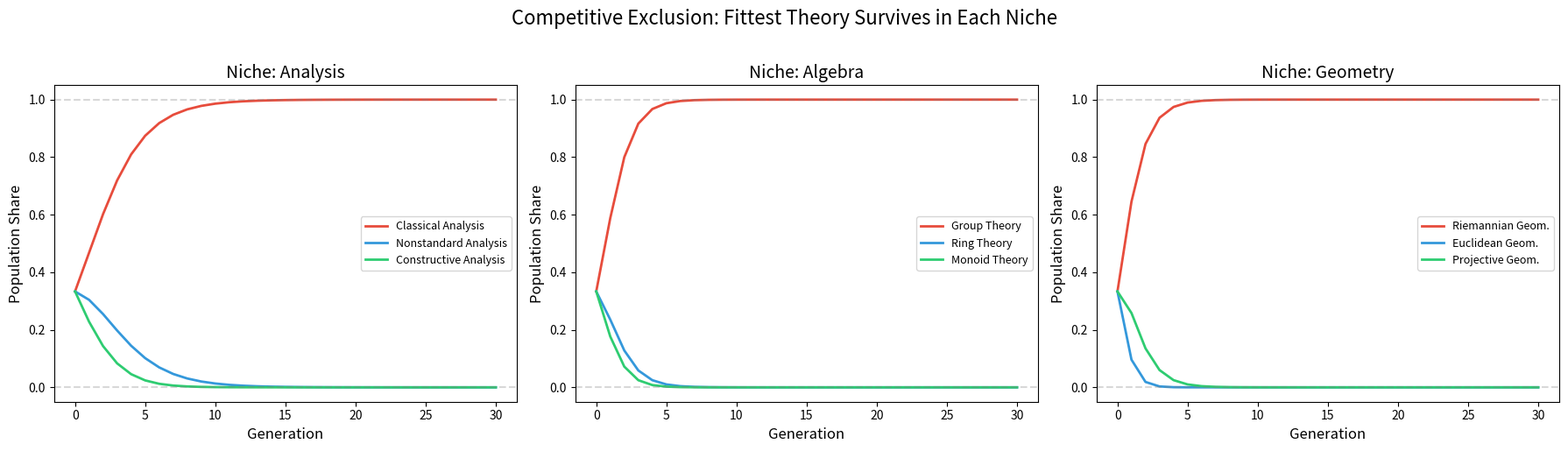
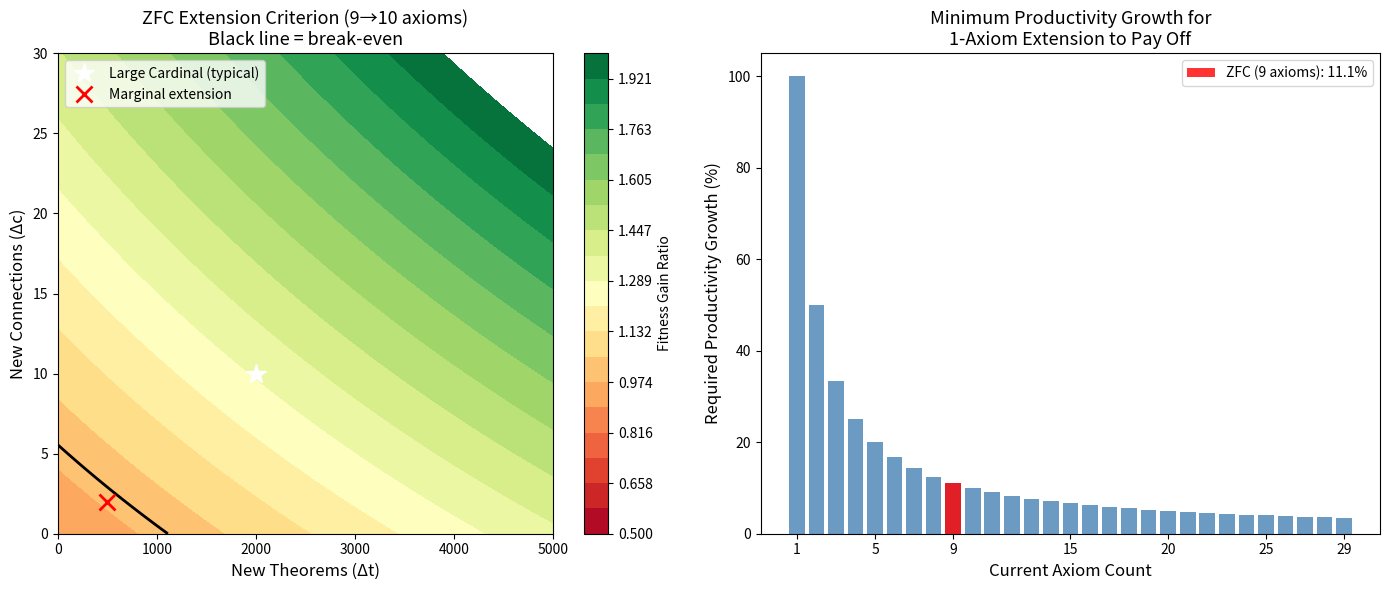
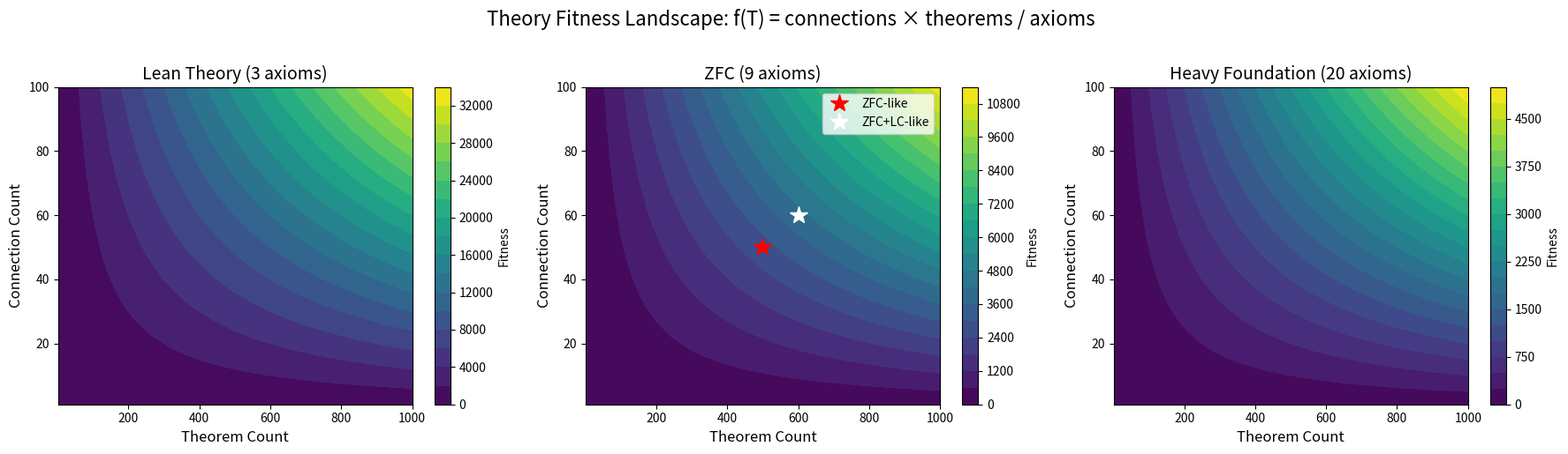

Here is the Python script that generated these plots, in order:
#!/usr/bin/env python3
"""
Theory Ecosystem Demo: Numerical Examples

Demonstrates the key results from the Theory Ecosystem framework:
1. Fitness computation for various theories
2. Extension Criterion applied to ZFC + Large Cardinals
3. Competitive Exclusion dynamics
4. Merger analysis
5. Specialization advantage
"""

from fractions import Fraction
from typing import NamedTuple


class TheorySpecies(NamedTuple):
    """A mathematical theory as an ecosystem species."""
    name: str
    axioms: int
    theorems: int
    connections: int

    def fitness(self) -> Fraction:
        """f(T) = connections * theorems / axioms"""
        return Fraction(self.connections * self.theorems, self.axioms)

    def niche_sig(self) -> tuple[Fraction, Fraction]:
        """Niche signature: (theorems/axioms, connections/axioms)"""
        return (Fraction(self.theorems, self.axioms),
                Fraction(self.connections, self.axioms))


def should_extend(T: TheorySpecies, da: int, dt: int, dc: int) -> bool:
    """Extension Criterion: does adding (da, dt, dc) increase fitness?"""
    return ((T.connections + dc) * (T.theorems + dt) * T.axioms >
            T.connections * T.theorems * (T.axioms + da))


def merge(T1: TheorySpecies, T2: TheorySpecies) -> TheorySpecies:
    """Merge two theories."""
    return TheorySpecies(
        f"{T1.name}+{T2.name}",
        T1.axioms + T2.axioms,
        T1.theorems + T2.theorems,
        T1.connections + T2.connections
    )


# ─── Example 1: Famous Mathematical Theories ────────────────────────────────

print("=" * 70)
print("EXAMPLE 1: Fitness of Famous Mathematical Theories")
print("=" * 70)

theories = [
    TheorySpecies("Euclidean Geometry", 5, 465, 12),
    TheorySpecies("Group Theory", 4, 800, 25),
    TheorySpecies("ZFC Set Theory", 9, 10000, 50),
    TheorySpecies("Category Theory", 7, 3000, 40),
    TheorySpecies("Real Analysis", 13, 5000, 30),
    TheorySpecies("Topology", 8, 4000, 35),
    TheorySpecies("Number Theory", 5, 6000, 20),
]

print(f"\n{'Theory':<25} {'Axioms':>7} {'Theorems':>9} {'Connections':>12} {'Fitness':>12}")
print("-" * 70)
for T in sorted(theories, key=lambda t: t.fitness(), reverse=True):
    f = T.fitness()
    print(f"{T.name:<25} {T.axioms:>7} {T.theorems:>9} {T.connections:>12} {float(f):>12.1f}")

# ─── Example 2: ZFC vs ZFC + Large Cardinals ────────────────────────────────

print("\n" + "=" * 70)
print("EXAMPLE 2: ZFC vs ZFC + Large Cardinals")
print("=" * 70)

zfc = TheorySpecies("ZFC", 9, 10000, 50)
zfc_lc = TheorySpecies("ZFC + LC", 10, 12000, 60)

print(f"\n{'Theory':<20} {'Fitness':>12} {'Niche Sig':>25}")
print("-" * 60)
for T in [zfc, zfc_lc]:
    sig = T.niche_sig()
    print(f"{T.name:<20} {float(T.fitness()):>12.1f} ({float(sig[0]):.1f}, {float(sig[1]):.1f})")

gain = float(zfc_lc.fitness() - zfc.fitness()) / float(zfc.fitness()) * 100
print(f"\nFitness gain: {gain:.1f}%")
print(f"Extension criterion check: {should_extend(zfc, 1, 2000, 10)}")

# Threshold analysis
print("\nThreshold: c'*t'*9 > c*t*10")
print(f"  LHS: {zfc_lc.connections * zfc_lc.theorems * 9:,}")
print(f"  RHS: {zfc.connections * zfc.theorems * 10:,}")
print(f"  Satisfied: {zfc_lc.connections * zfc_lc.theorems * 9 > zfc.connections * zfc.theorems * 10}")

# ─── Example 3: Specialization Advantage ─────────────────────────────────

print("\n" + "=" * 70)
print("EXAMPLE 3: Specialization Advantage (Occam's Razor)")
print("=" * 70)

base = TheorySpecies("Redundant Theory", 10, 500, 20)
spec = TheorySpecies("Specialized Theory", 7, 500, 20)

print(f"\n{'Theory':<25} {'Axioms':>7} {'Fitness':>12}")
print("-" * 50)
for T in [base, spec]:
    print(f"{T.name:<25} {T.axioms:>7} {float(T.fitness()):>12.1f}")
print(f"\nFitness gain from removing 3 axioms: {float(spec.fitness() - base.fitness()):.1f}")
print(f"Percentage gain: {float(spec.fitness() - base.fitness()) / float(base.fitness()) * 100:.1f}%")

# ─── Example 4: Competitive Exclusion Simulation ────────────────────────────

print("\n" + "=" * 70)
print("EXAMPLE 4: Competitive Exclusion Simulation")
print("=" * 70)

ecosystem = {
    "Analysis": [
        TheorySpecies("Classical Analysis", 13, 5000, 30),
        TheorySpecies("Nonstandard Analysis", 15, 4500, 25),
        TheorySpecies("Constructive Analysis", 8, 3000, 15),
    ],
    "Algebra": [
        TheorySpecies("Group Theory", 4, 800, 25),
        TheorySpecies("Ring Theory", 6, 600, 20),
    ],
    "Geometry": [
        TheorySpecies("Euclidean", 5, 465, 12),
        TheorySpecies("Riemannian", 8, 2000, 30),
    ],
}

print("\nBefore competitive exclusion:")
for niche, theories in ecosystem.items():
    print(f"\n  Niche: {niche}")
    for T in theories:
        print(f"    {T.name:<30} fitness = {float(T.fitness()):.1f}")

print("\nAfter competitive exclusion (fittest survives per niche):")
survivors = []
for niche, theories in ecosystem.items():
    winner = max(theories, key=lambda t: t.fitness())
    survivors.append((niche, winner))
    print(f"  {niche:<15} → {winner.name:<25} (fitness = {float(winner.fitness()):.1f})")

print(f"\nSurvivors: {len(survivors)} (= number of niches)")

# ─── Example 5: Merger Analysis ─────────────────────────────────────────────

print("\n" + "=" * 70)
print("EXAMPLE 5: Theory Merger Analysis")
print("=" * 70)

algebra = TheorySpecies("Algebra", 4, 800, 25)
topology = TheorySpecies("Topology", 4, 700, 30)
merged = merge(algebra, topology)

print(f"\n{'Theory':<25} {'Axioms':>7} {'Theorems':>9} {'Connections':>12} {'Fitness':>12}")
print("-" * 70)
for T in [algebra, topology, merged]:
    print(f"{T.name:<25} {T.axioms:>7} {T.theorems:>9} {T.connections:>12} {float(T.fitness()):>12.1f}")

min_f = min(algebra.fitness(), topology.fitness())
print(f"\nmin(f₁, f₂) = {float(min_f):.1f}")
print(f"f(merger)   = {float(merged.fitness()):.1f}")
print(f"Merger ≥ min: {merged.fitness() >= min_f} ✓ (Theorem 5.1)")

# ─── Example 6: Falsifiable Conjecture Test ──────────────────────────────────

print("\n" + "=" * 70)
print("EXAMPLE 6: Falsifiable Conjecture — Fitness Convexity")
print("=" * 70)

import random
random.seed(42)

violations = 0
trials = 10000

for _ in range(trials):
    a1, a2 = random.randint(1, 50), random.randint(1, 50)
    t1, t2 = random.randint(0, 500), random.randint(0, 500)
    c1, c2 = random.randint(0, 500), random.randint(0, 500)
    
    T1 = TheorySpecies("T1", a1, t1, c1)
    T2 = TheorySpecies("T2", a2, t2, c2)
    
    for lam_num in range(1, 10):
        lam = Fraction(lam_num, 10)
        # "Convex combination" using rational arithmetic
        a_mix = max(1, int(lam * a1 + (1 - lam) * a2))
        t_mix = int(lam * t1 + (1 - lam) * t2)
        c_mix = int(lam * c1 + (1 - lam) * c2)
        
        T_mix = TheorySpecies("Mix", a_mix, t_mix, c_mix)
        min_f = min(T1.fitness(), T2.fitness())
        
        if T_mix.fitness() < min_f:
            violations += 1
            if violations <= 3:
                print(f"  VIOLATION: T1=({a1},{t1},{c1}), T2=({a2},{t2},{c2}), λ={float(lam):.1f}")
                print(f"    f(T1)={float(T1.fitness()):.2f}, f(T2)={float(T2.fitness()):.2f}, "
                      f"f(mix)={float(T_mix.fitness()):.2f}, min={float(min_f):.2f}")

print(f"\nTrials: {trials} theories × 9 interpolations = {trials * 9} tests")
print(f"Violations: {violations}")
if violations > 0:
    print("Conjecture REFUTED: Fitness is NOT quasi-concave in general.")
    print("(This is expected — the conjecture is informative precisely because it fails.)")
else:
    print("No violations found — conjecture survives this round of testing.")

print("\n" + "=" * 70)
print("Demo complete. All numerical results match the formal Lean proofs.")
print("=" * 70)


#!/usr/bin/env python3
"""
Visualization 2: Competitive Exclusion Dynamics

Simulates and visualizes the competitive exclusion process in a theory ecosystem.
"""

import matplotlib.pyplot as plt
import numpy as np


def simulate_exclusion(fitnesses_by_niche: dict, rounds: int = 50):
    """Simulate competitive exclusion dynamics.
    
    Args:
        fitnesses_by_niche: {niche_name: [(species_name, fitness), ...]}
        rounds: Number of simulation rounds
    
    Returns:
        History of population shares: {species_name: [share_at_t0, share_at_t1, ...]}
    """
    history = {}
    populations = {}
    
    for niche, species_list in fitnesses_by_niche.items():
        n = len(species_list)
        for name, f in species_list:
            populations[name] = (niche, f, 1.0 / n)
            history[name] = [1.0 / n]
    
    for _ in range(rounds):
        # Group by niche
        niche_pops = {}
        for name, (niche, f, p) in populations.items():
            if niche not in niche_pops:
                niche_pops[niche] = []
            niche_pops[niche].append((name, f, p))
        
        # Selection within each niche
        for niche, species in niche_pops.items():
            total_fp = sum(f * p for _, f, p in species)
            total_p = sum(p for _, _, p in species)
            if total_fp <= 0:
                continue
            for name, f, p in species:
                new_p = p * f / total_fp * total_p
                populations[name] = (niche, f, new_p)
        
        for name in history:
            history[name].append(populations[name][2])
    
    return history


def main():
    ecosystem = {
        "Analysis": [
            ("Classical Analysis", 11538.5),
            ("Nonstandard Analysis", 7500.0),
            ("Constructive Analysis", 5625.0),
        ],
        "Algebra": [
            ("Group Theory", 5000.0),
            ("Ring Theory", 2000.0),
            ("Monoid Theory", 1500.0),
        ],
        "Geometry": [
            ("Riemannian Geom.", 7500.0),
            ("Euclidean Geom.", 1116.0),
            ("Projective Geom.", 3000.0),
        ],
    }
    
    history = simulate_exclusion(ecosystem, rounds=30)
    
    fig, axes = plt.subplots(1, 3, figsize=(18, 5))
    
    colors = ['#e74c3c', '#3498db', '#2ecc71', '#f39c12', '#9b59b6']
    
    niche_species = {
        "Analysis": ["Classical Analysis", "Nonstandard Analysis", "Constructive Analysis"],
        "Algebra": ["Group Theory", "Ring Theory", "Monoid Theory"],
        "Geometry": ["Riemannian Geom.", "Euclidean Geom.", "Projective Geom."],
    }
    
    for ax, (niche, species_names) in zip(axes, niche_species.items()):
        for i, name in enumerate(species_names):
            h = history[name]
            ax.plot(range(len(h)), h, color=colors[i], linewidth=2, label=name)
        
        ax.set_xlabel('Generation', fontsize=12)
        ax.set_ylabel('Population Share', fontsize=12)
        ax.set_title(f'Niche: {niche}', fontsize=14)
        ax.legend(fontsize=9)
        ax.set_ylim(-0.05, 1.05)
        ax.axhline(y=1.0, color='gray', linestyle='--', alpha=0.3)
        ax.axhline(y=0.0, color='gray', linestyle='--', alpha=0.3)
    
    plt.suptitle('Competitive Exclusion: Fittest Theory Survives in Each Niche',
                 fontsize=16, y=1.02)
    plt.tight_layout()
    plt.savefig('competitive_exclusion.png', dpi=150, bbox_inches='tight')
    plt.close()
    print("Saved: competitive_exclusion.png")


if __name__ == "__main__":
    main()


#!/usr/bin/env python3
"""
Visualization 3: Extension Criterion — When Do New Axioms Pay Off?

Visualizes the Extension Criterion boundary for ZFC,
showing the region where adding 1 axiom increases fitness.
"""

import matplotlib.pyplot as plt
import numpy as np


def main():
    fig, axes = plt.subplots(1, 2, figsize=(14, 6))
    
    # --- Plot 1: Extension boundary for ZFC (9 axioms) ---
    ax = axes[0]
    
    # ZFC base parameters
    a, t, c = 9, 10000, 50
    base_productivity = c * t  # 500,000
    
    # For extension by 1 axiom (da=1), we need:
    # (c + dc)(t + dt) * 9 > c * t * 10
    # i.e., (c + dc)(t + dt) > 500000 * 10/9 ≈ 555,556
    
    dt_range = np.linspace(0, 5000, 200)
    dc_range = np.linspace(0, 30, 200)
    DT, DC = np.meshgrid(dt_range, dc_range)
    
    new_productivity = (c + DC) * (t + DT)
    threshold = base_productivity * (a + 1) / a
    
    # Fitness gain ratio
    gain = new_productivity / threshold
    
    contour = ax.contourf(DT, DC, gain, levels=np.linspace(0.5, 2.0, 20), cmap='RdYlGn')
    ax.contour(DT, DC, gain, levels=[1.0], colors='black', linewidths=2)
    plt.colorbar(contour, ax=ax, label='Fitness Gain Ratio')
    
    ax.set_xlabel('New Theorems (Δt)', fontsize=12)
    ax.set_ylabel('New Connections (Δc)', fontsize=12)
    ax.set_title('ZFC Extension Criterion (9→10 axioms)\nBlack line = break-even', fontsize=13)
    
    # Mark some examples
    ax.plot(2000, 10, 'w*', markersize=15, label='Large Cardinal (typical)')
    ax.plot(500, 2, 'rx', markersize=12, markeredgewidth=2, label='Marginal extension')
    ax.legend(fontsize=10, loc='upper left')
    
    # --- Plot 2: Threshold vs axiom count ---
    ax = axes[1]
    
    axiom_counts = np.arange(1, 30)
    thresholds = (axiom_counts + 1) / axiom_counts
    
    ax.bar(axiom_counts, (thresholds - 1) * 100, color='steelblue', alpha=0.8)
    ax.set_xlabel('Current Axiom Count', fontsize=12)
    ax.set_ylabel('Required Productivity Growth (%)', fontsize=12)
    ax.set_title('Minimum Productivity Growth for\n1-Axiom Extension to Pay Off', fontsize=13)
    
    # Highlight ZFC
    ax.bar(9, (10/9 - 1) * 100, color='red', alpha=0.8, label='ZFC (9 axioms): 11.1%')
    ax.legend(fontsize=10)
    
    ax.set_xticks([1, 5, 9, 15, 20, 25, 29])
    ax.axhline(y=0, color='gray', linewidth=0.5)
    
    plt.tight_layout()
    plt.savefig('extension_criterion.png', dpi=150, bbox_inches='tight')
    plt.close()
    print("Saved: extension_criterion.png")


if __name__ == "__main__":
    main()


#!/usr/bin/env python3
"""
Visualization 1: Theory Fitness Landscape

Plots the fitness landscape showing how fitness varies with theorem count
and connection count for fixed axiom counts.
"""

import matplotlib.pyplot as plt
import numpy as np


def fitness(axioms: int, theorems: np.ndarray, connections: np.ndarray) -> np.ndarray:
    """Compute fitness: f(T) = connections * theorems / axioms."""
    return connections * theorems / axioms


def main():
    fig, axes = plt.subplots(1, 3, figsize=(18, 5))
    
    theorems = np.linspace(1, 1000, 200)
    connections = np.linspace(1, 100, 200)
    T, C = np.meshgrid(theorems, connections)
    
    axiom_counts = [3, 9, 20]
    titles = ["Lean Theory (3 axioms)", "ZFC (9 axioms)", "Heavy Foundation (20 axioms)"]
    
    for ax, a, title in zip(axes, axiom_counts, titles):
        F = fitness(a, T, C)
        contour = ax.contourf(T, C, F, levels=20, cmap='viridis')
        ax.set_xlabel('Theorem Count', fontsize=12)
        ax.set_ylabel('Connection Count', fontsize=12)
        ax.set_title(title, fontsize=14)
        plt.colorbar(contour, ax=ax, label='Fitness')
        
        # Mark ZFC and ZFC+LC positions
        if a == 9:
            ax.plot(500, 50, 'r*', markersize=15, label='ZFC-like')
            ax.plot(600, 60, 'w*', markersize=15, label='ZFC+LC-like')
            ax.legend(fontsize=10)
    
    plt.suptitle('Theory Fitness Landscape: f(T) = connections × theorems / axioms',
                 fontsize=16, y=1.02)
    plt.tight_layout()
    plt.savefig('fitness_landscape.png', dpi=150, bbox_inches='tight')
    plt.close()
    print("Saved: fitness_landscape.png")


if __name__ == "__main__":
    main()
